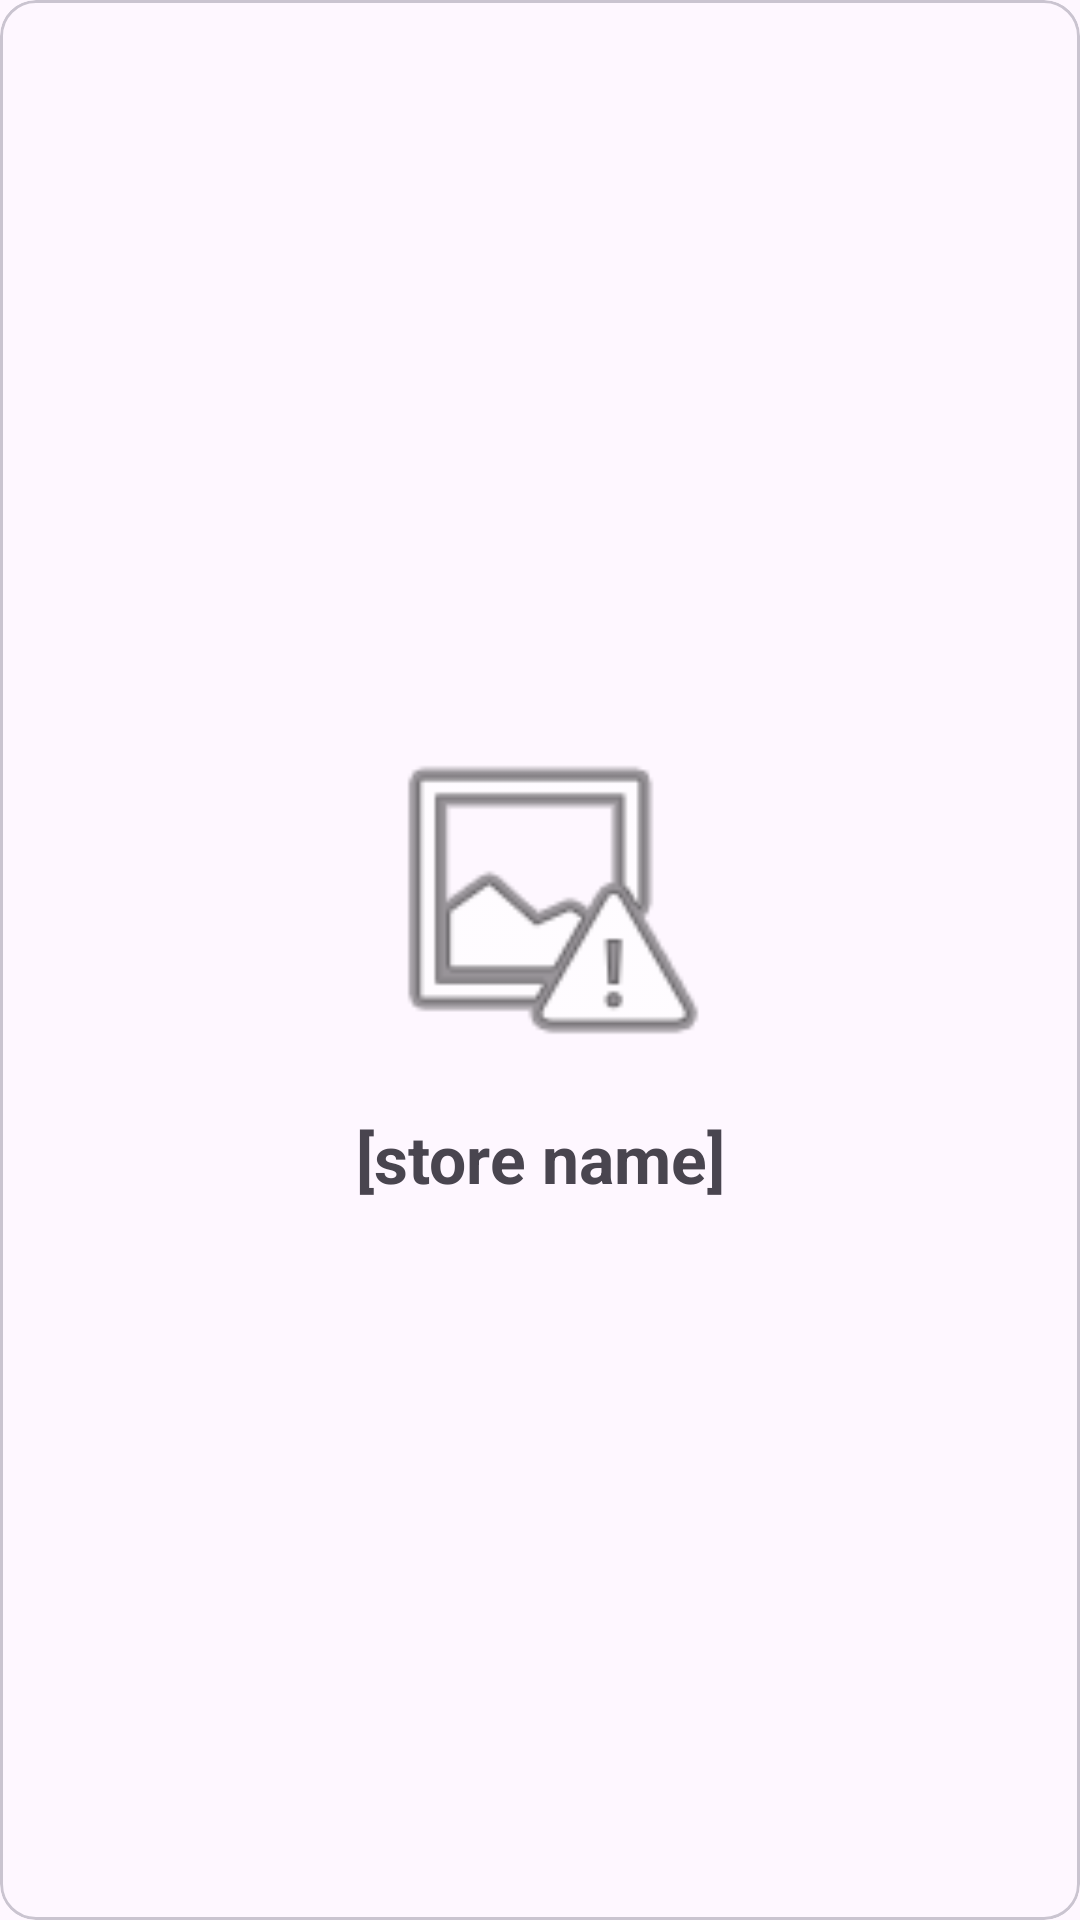

Android layout source for this screen:
<!-- AndroidManifest.xml: application theme Theme.CSCB07Project -->
<!-- res/layout/fragment_store_entry.xml -->
<?xml version="1.0" encoding="utf-8"?>
<com.google.android.material.card.MaterialCardView xmlns:android="http://schemas.android.com/apk/res/android"
    xmlns:app="http://schemas.android.com/apk/res-auto"
    xmlns:tools="http://schemas.android.com/tools"
    android:layout_width="match_parent"
    android:layout_height="wrap_content"
    android:layout_gravity="center"
    android:layout_marginLeft="12.5dp"
    android:layout_marginRight="12.5dp"
    android:layout_marginBottom="25dp"

    tools:context=".MainActivity">

    <androidx.constraintlayout.widget.ConstraintLayout
        android:layout_width="match_parent"
        android:layout_height="wrap_content"
        android:layout_gravity="center"
        android:orientation="vertical">

        <ImageView
            android:id="@+id/store_logo"
            android:layout_width="120dp"
            android:layout_height="120dp"
            android:layout_marginTop="20dp"
            android:layout_marginBottom="8dp"
            android:contentDescription="@string/store_icon_description"
            android:scaleType="fitCenter"
            app:layout_constraintBottom_toTopOf="@+id/store_name"
            app:layout_constraintEnd_toEndOf="parent"
            app:layout_constraintStart_toStartOf="parent"
            app:layout_constraintTop_toTopOf="parent"
            app:srcCompat="@android:drawable/ic_menu_report_image"
            tools:srcCompat="@drawable/ic_launcher_background" />

        <TextView
            android:id="@+id/store_name"
            android:layout_width="match_parent"
            android:layout_height="wrap_content"
            android:layout_marginStart="8dp"
            android:layout_marginEnd="8dp"
            android:layout_marginBottom="16dp"
            android:padding="4dp"
            android:text="@string/store_name_placeholder"
            android:textAlignment="center"
            android:textSize="22sp"
            android:textStyle="bold"
            app:layout_constraintBottom_toBottomOf="parent"
            app:layout_constraintEnd_toEndOf="parent"
            app:layout_constraintStart_toStartOf="parent" />

    </androidx.constraintlayout.widget.ConstraintLayout>

</com.google.android.material.card.MaterialCardView>
<!-- resources referenced by this layout -->
<resources>
  <string name="store_icon_description">Store Icon</string>
  <string name="store_name_placeholder">[store name]</string>
  <style name="Theme.CSCB07Project" parent="Theme.Material3.DayNight">
          
          <item name="colorPrimary">@color/purple_500</item>
          <item name="colorPrimaryVariant">@color/purple_700</item>
          <item name="colorOnPrimary">@color/white</item>
          
          <item name="colorSecondary">@color/teal_200</item>
          <item name="colorSecondaryVariant">@color/teal_700</item>
          <item name="colorOnSecondary">@color/black</item>
          
          <item name="android:statusBarColor">?attr/colorPrimaryVariant</item>
          
  
      </style>
  <color name="purple_500">#FF6200EE</color>
  <color name="purple_700">#FF3700B3</color>
  <color name="white">#FFFFFFFF</color>
  <color name="teal_200">#FF03DAC5</color>
  <color name="teal_700">#FF018786</color>
  <color name="black">#FF000000</color>
</resources>
